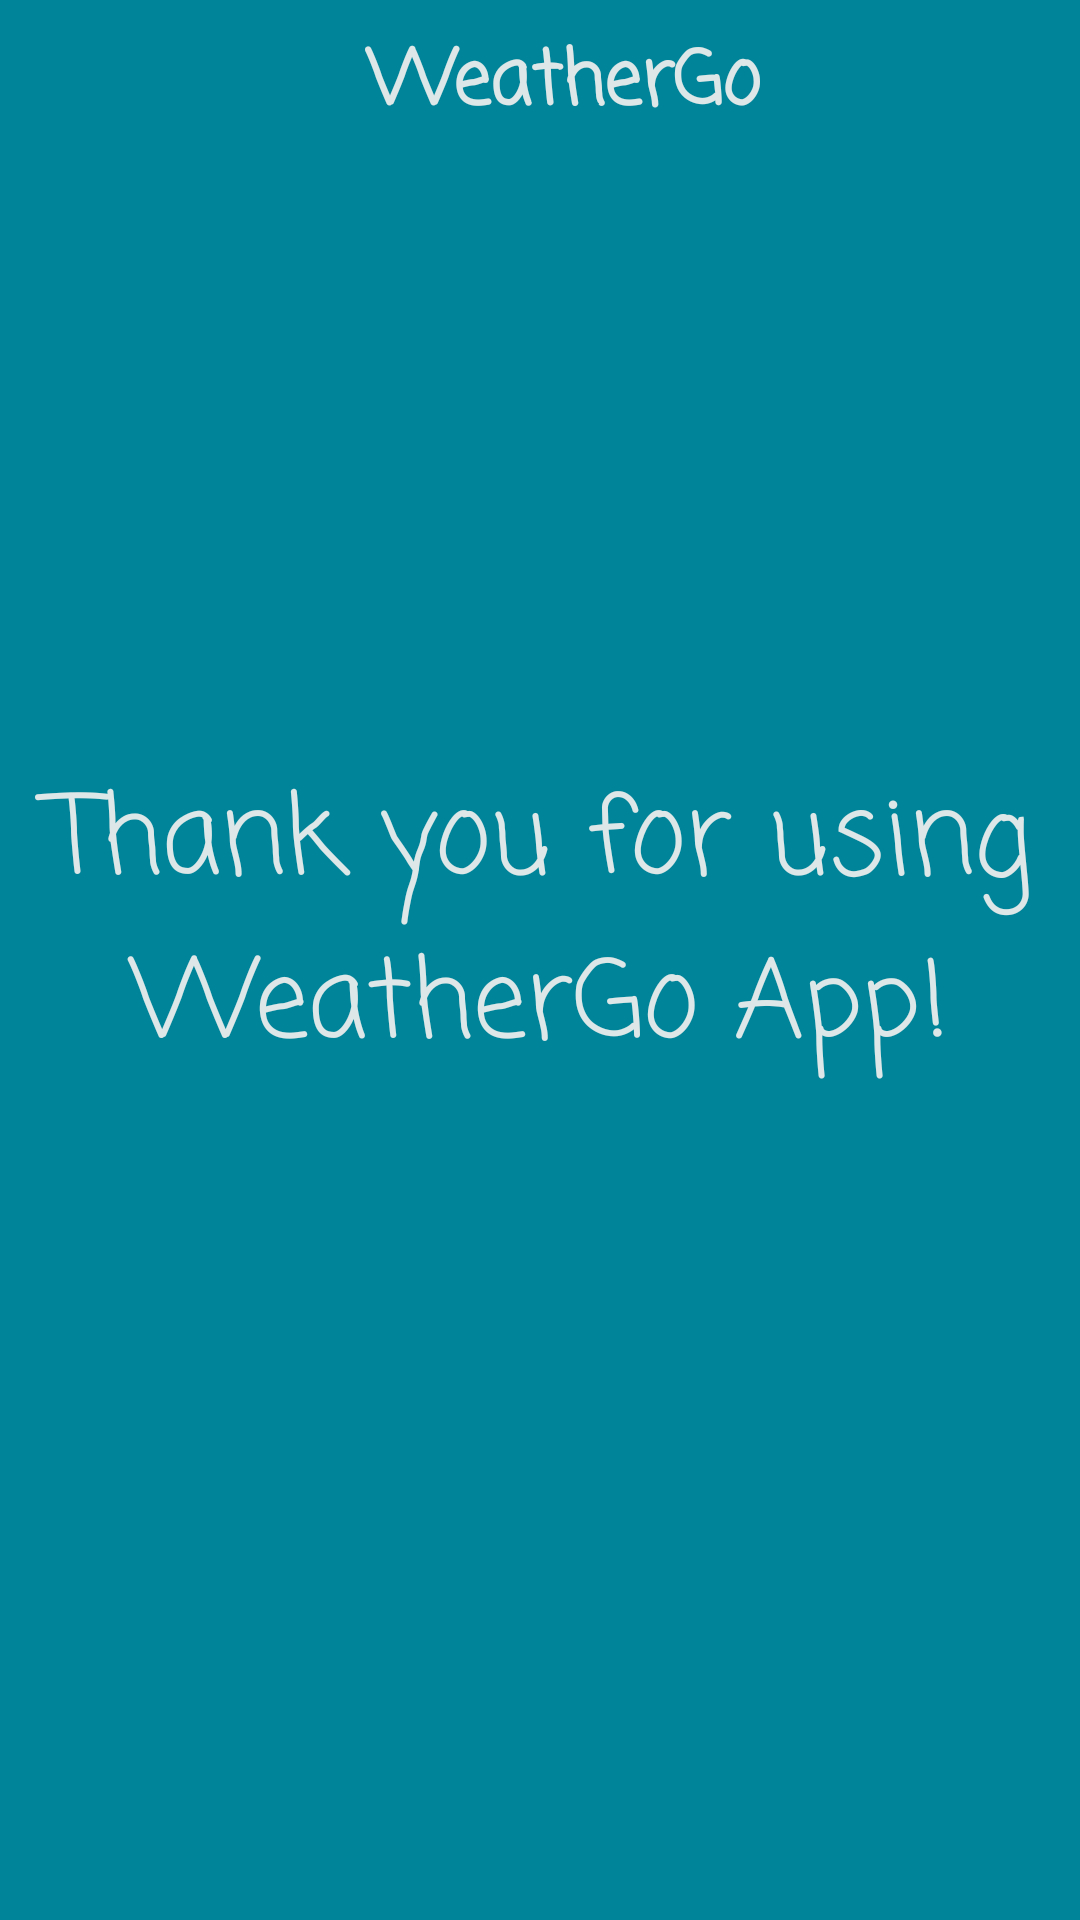

Here is an Android app screen rendered from its layout file. Give the layout XML and the strings, colors and styles it references.
<!-- AndroidManifest.xml: application theme Theme.AppCompat.DayNight.NoActionBar -->
<!-- res/layout/activity_website_switcher.xml -->
<?xml version="1.0" encoding="utf-8"?>
<androidx.constraintlayout.widget.ConstraintLayout xmlns:android="http://schemas.android.com/apk/res/android"
    xmlns:app="http://schemas.android.com/apk/res-auto"
    xmlns:tools="http://schemas.android.com/tools"
    android:layout_width="match_parent"
    android:layout_height="match_parent"
    android:background="@color/persianBlue"
    tools:context=".WebsiteSwitcher">

    <androidx.appcompat.widget.Toolbar
        android:id="@+id/toolbar"
        android:layout_width="match_parent"
        android:layout_height="wrap_content"
        app:layout_constraintEnd_toEndOf="parent"
        app:layout_constraintHorizontal_bias="0.0"
        app:layout_constraintStart_toStartOf="parent"
        app:layout_constraintTop_toTopOf="parent">

        <TextView
            android:layout_width="match_parent"
            android:layout_height="wrap_content"
            android:fontFamily="casual"
            android:gravity="center"
            android:text="@string/app_name"
            android:textColor="@color/almostWhite"
            android:textSize="25sp"
            android:textStyle="bold"
            tools:layout_editor_absoluteX="16dp"
            tools:layout_editor_absoluteY="6dp" />
    </androidx.appcompat.widget.Toolbar>

    <TextView
        android:id="@+id/thanksText"
        android:layout_width="wrap_content"
        android:layout_height="wrap_content"
        android:fontFamily="casual"
        android:gravity="center_horizontal"
        android:text="@string/thanks"
        android:textColor="@color/almostWhite"
        android:textSize="36sp"
        app:layout_constraintBottom_toBottomOf="parent"
        app:layout_constraintEnd_toEndOf="parent"
        app:layout_constraintHorizontal_bias="0.0"
        app:layout_constraintStart_toStartOf="parent"
        app:layout_constraintTop_toBottomOf="@+id/toolbar"
        app:layout_constraintVertical_bias="0.416" />

</androidx.constraintlayout.widget.ConstraintLayout>
<!-- resources referenced by this layout -->
<resources>
  <color name="almostWhite">#DDE7E7</color>
  <color name="persianBlue">#008499</color>
  <string name="app_name">WeatherGo</string>
  <string name="thanks">Thank you for using   WeatherGo App!</string>
</resources>
